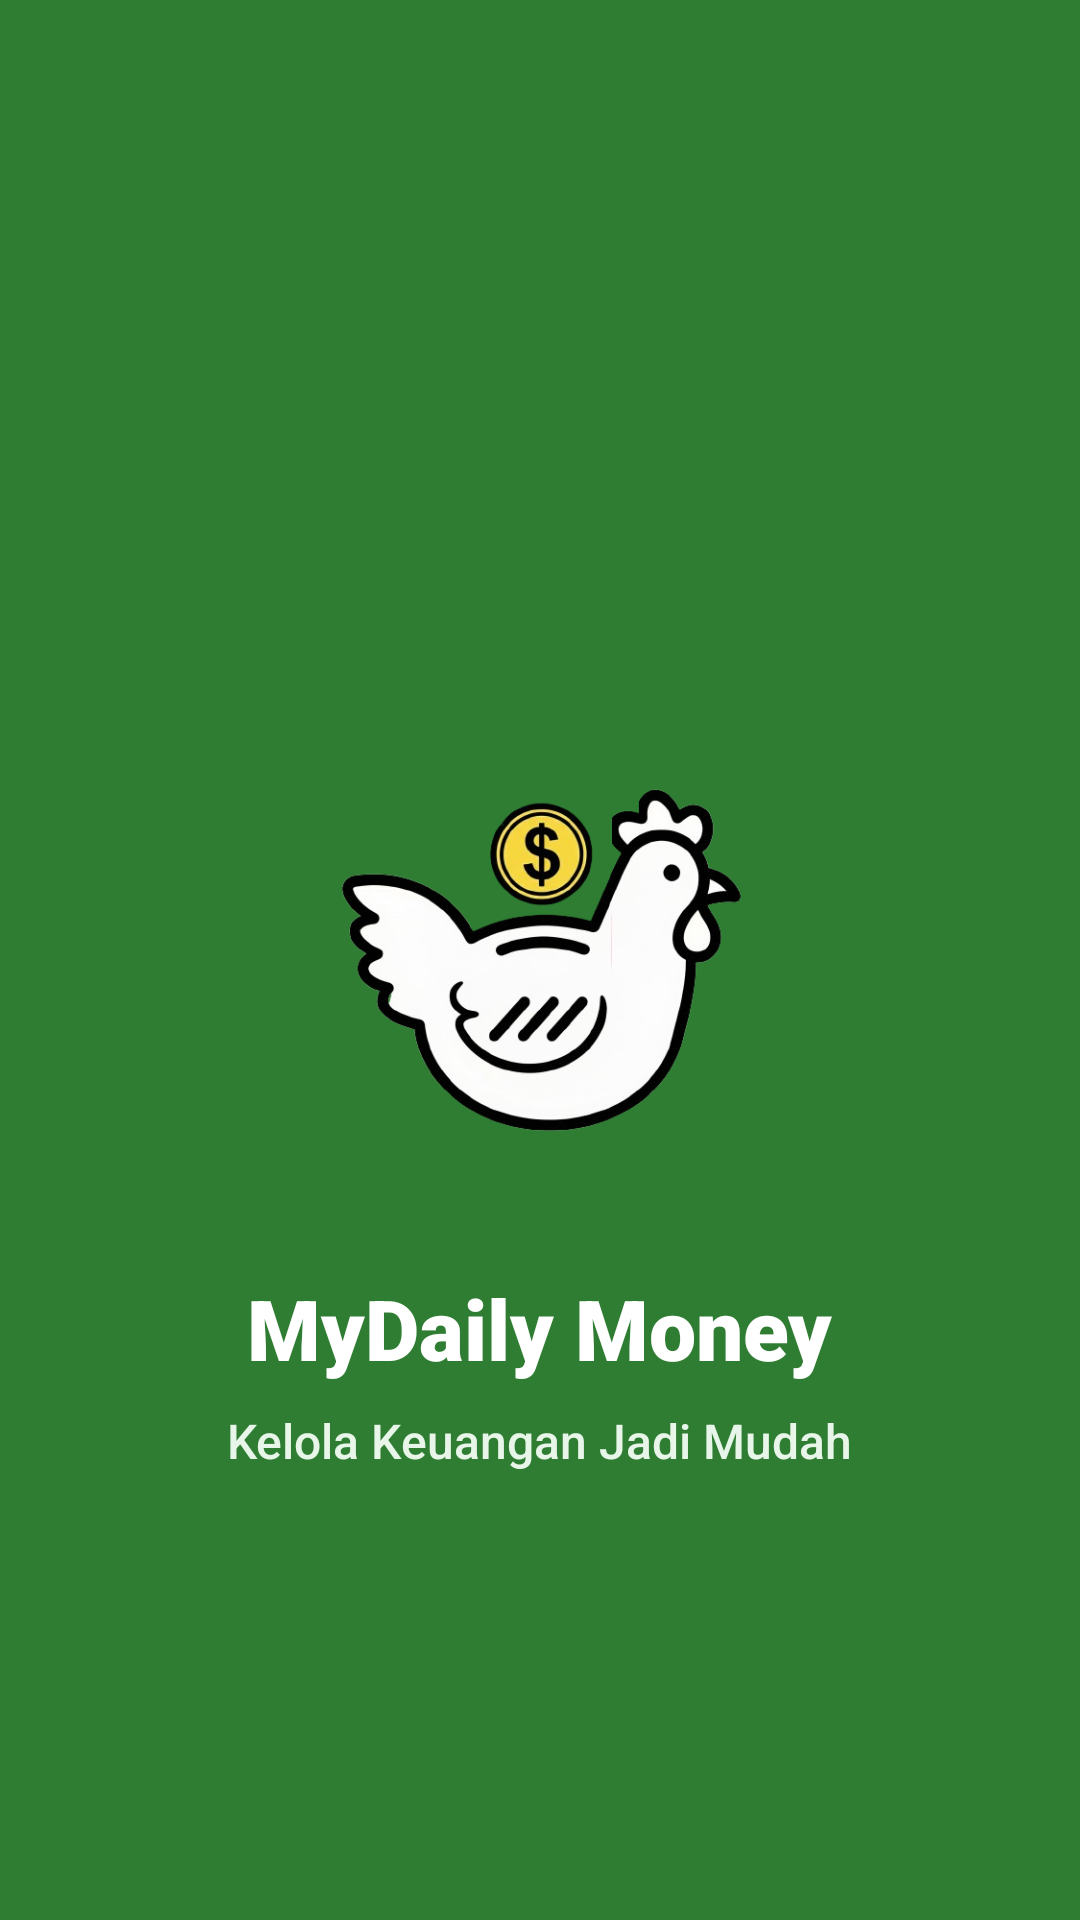

Android layout source for this screen:
<!-- AndroidManifest.xml: application theme Theme.MyDailyMoney -->
<!-- res/layout/activity_splash_screen.xml -->
<?xml version="1.0" encoding="utf-8"?>
<RelativeLayout xmlns:android="http://schemas.android.com/apk/res/android"
    android:layout_width="match_parent"
    android:layout_height="match_parent"
    android:background="#2E7D32">

    <ImageView
        android:id="@+id/imgLogo"
        android:layout_width="160dp"
        android:layout_height="160dp"
        android:src="@drawable/icon_jago_aplikasi"
        android:layout_centerInParent="true"
        android:contentDescription="Logo App" />

    <TextView
        android:id="@+id/tvAppName"
        android:layout_width="wrap_content"
        android:layout_height="wrap_content"
        android:text="MyDaily Money"
        android:textSize="28sp"
        android:textStyle="bold"
        android:fontFamily="sans-serif-black"
        android:textColor="#FFFFFF"
        android:layout_below="@id/imgLogo"
        android:layout_centerHorizontal="true"
        android:layout_marginTop="24dp" />

    <TextView
        android:layout_width="wrap_content"
        android:layout_height="wrap_content"
        android:text="Kelola Keuangan Jadi Mudah"
        android:textSize="16sp"
        android:fontFamily="sans-serif-medium"
        android:textColor="#E8F5E9"
        android:layout_below="@id/tvAppName"
        android:layout_centerHorizontal="true"
        android:layout_marginTop="8dp" />
        
</RelativeLayout>
<!-- resources referenced by this layout -->
<resources>
  <!-- drawable icon_jago_aplikasi: png bitmap (drawable, 122046 bytes) -->
  <style name="Theme.MyDailyMoney" parent="Base.Theme.MyDailyMoney" />
  <style name="Base.Theme.MyDailyMoney" parent="Theme.Material3.DayNight.NoActionBar">
          
          
      </style>
</resources>
